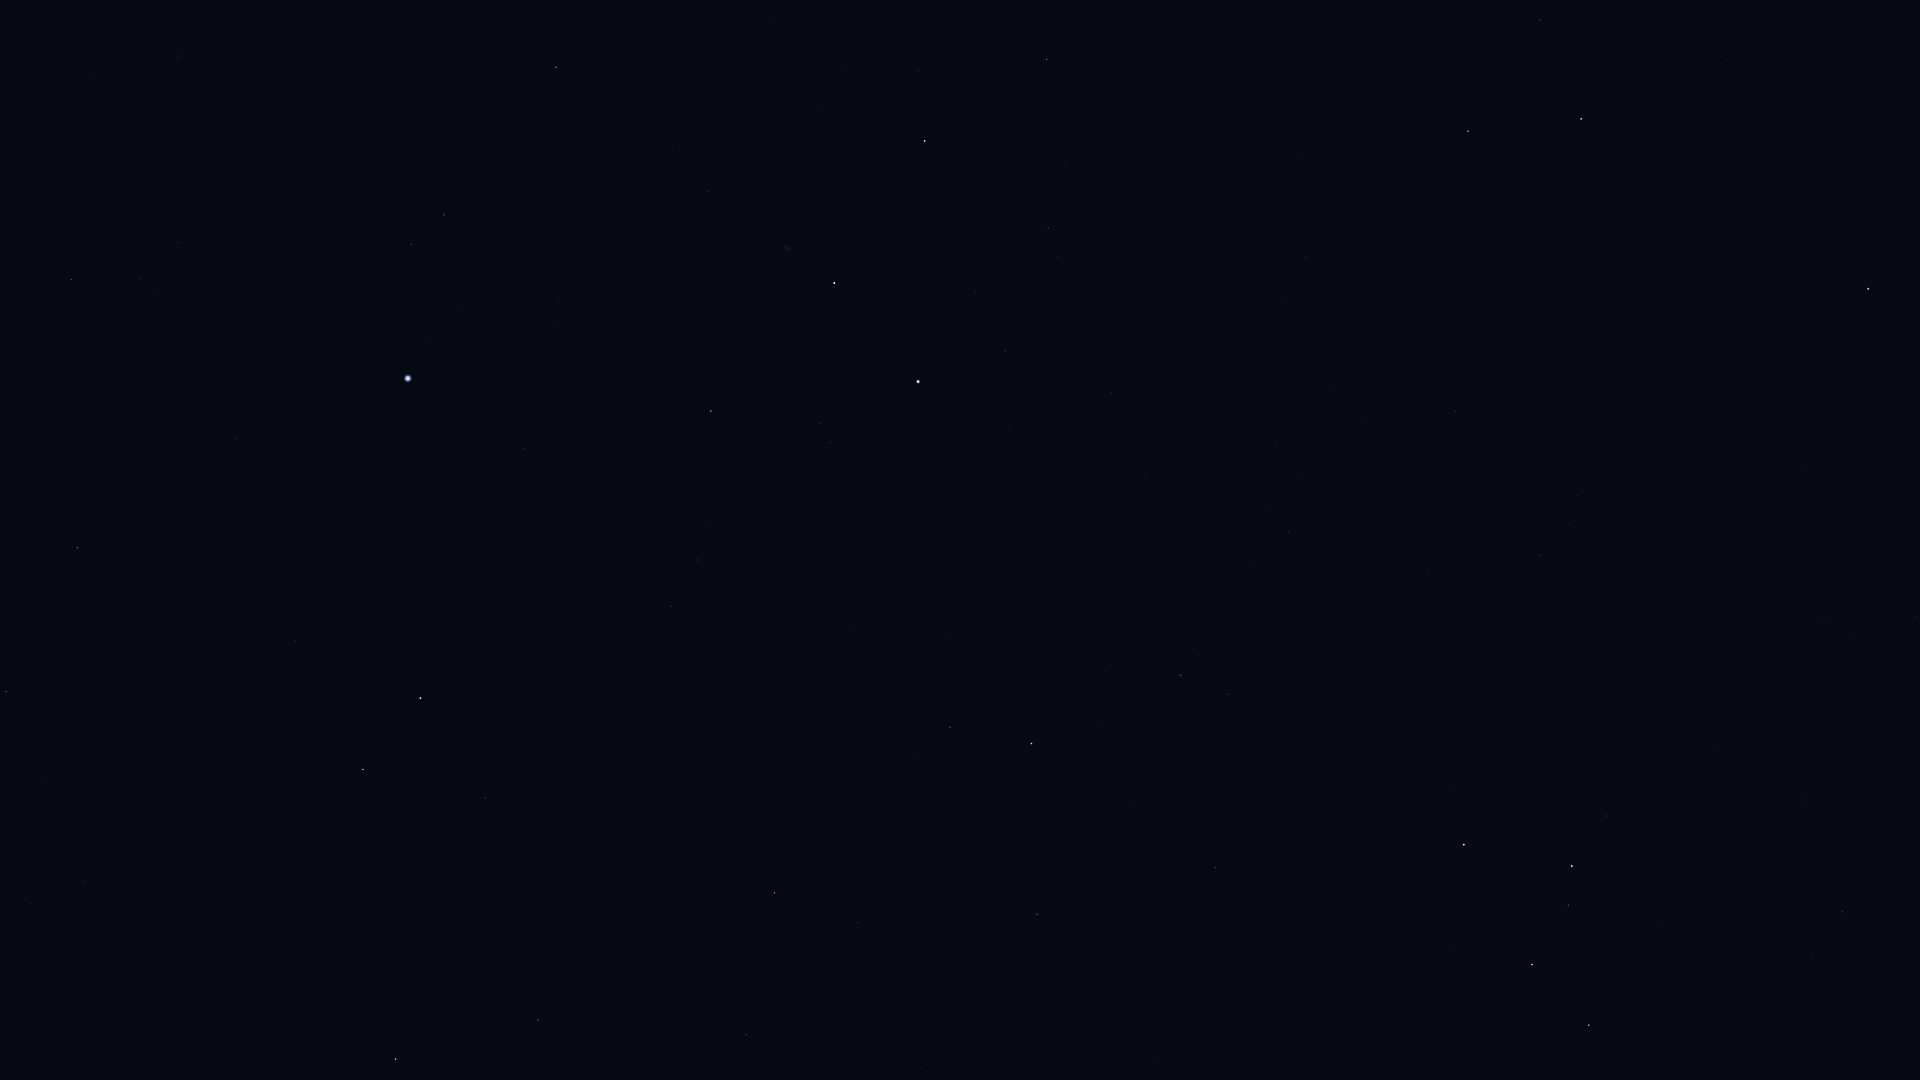

The data file committed next to this chart (first rows):
Star_ID, Name, X, Y
677, Alpheratz, 1868, 289
746, Caph, 1464, 845
2920, Fulu, 1607, 816
3179, Schedar, 1572, 866
3821, Achird, 1568, 905
3881, HIP 3881, 1851, 639
107418, Castula, 1559, 942
4436, HIP 4436, 1917, 617
6411, Adhil, 1866, 816
6686, Ruchbah, 1589, 1025
7607, Nembus, 1843, 912
79992, HIP 79992, 85, 882
80331, Athebyne, 396, 1059
81126, HIP 81126, 46, 777
81833, HIP 81833, 6, 692
83608, Alrakis, 339, 864
83895, Aldhibah, 538, 1020
84380, HIP 84380, 77, 548
84606, HIP 84606, 94, 548
85112, HIP 85112, 113, 527
85670, Rastaban, 363, 769
86414, HIP 86414, 295, 641
86614, Dziban, 688, 1067
86782, Alruba, 419, 765
86974, HIP 86974, 71, 280
87585, Grumium, 485, 798
87808, HIP 87808, 235, 439
87833, Eltanin, 420, 698
87933, HIP 87933, 141, 279
88794, HIP 88794, 178, 243
90344, Fafnir, 665, 901
91262, Vega, 408, 378
91852, Xihe, 413, 321
92420, Sheliak, 411, 244
92791, HIP 92791, 460, 309
93194, Sulafat, 444, 215
94376, Altais, 774, 893
94481, Aladfar, 555, 325
95853, HIP 95853, 698, 560
95947, Albireo, 556, 67
96100, Alsafi, 826, 919
97165, Fawaris, 711, 411
98110, HIP 98110, 708, 192
98543, HIP 98543, 700, 30
100453, Sadr, 834, 283
102098, Deneb, 918, 382
102488, Aljanah, 925, 141
105199, Alderamin, 1031, 744
106032, Alfirk, 1037, 914
107136, Azelfafage, 1124, 513
107310, HIP 107310, 1197, 39
108917, Kurhah, 1130, 803
109352, HIP 109352, 1297, 154
109492, HIP 109492, 1181, 675
109937, HIP 109937, 1305, 258
110538, HIP 110538, 1252, 564
110609, HIP 110609, 1272, 509
111022, HIP 111022, 1299, 478
111104, HIP 111104, 1332, 385
111169, HIP 111169, 1289, 532
... 7 more rows
